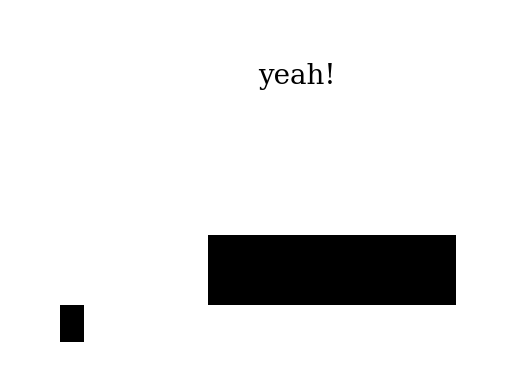

Python code for this plot:
"""Start developping here as in a sandbox.
Let's first use pseudo-"binary" codes stored and manipulated as python
strings for simplicity.
"""

# to subclass `str` in a lazy way
# https://stackoverflow.com/questions/46868085/
from collections import UserString
# to draw and export barcodes
import matplotlib.pyplot as plt
import matplotlib.patches as mpatches
from matplotlib.collections import PatchCollection
import numpy as np

class Code(UserString, str):
    """our python view on a EAN13 'code': a serie of bits stored as
    a plain string of 0 or 1

    >>> c = Code('001010')
    >>> c
    <001010>
    >>> # custom interface
    >>> c.flip
    <110101>
    >>> # usual `str` operators
    >>> c * 2
    <001010001010>
    >>> c + c
    <001010001010>
    """

    @property
    def flip(self):
        return Code(''.join(['1' if b == '0' else '0' for b in self]))

    def __repr__(self):
        return "<{}>".format(self.data)


class EAN13Data(object):
    """Holds static information about EAN13 encoding
    For information:
    https://fr.wikipedia.org/wiki/Code-barres_EAN
    https://en.wikipedia.org/wiki/International_Article_Number
    """

    white = Code('0')
    black = Code('1')
    length = 13

    # "elements" of encoding, alternance of lengths
    A_lengths = {
          '0': '3211',
          '1': '2221',
          '2': '2122',
          '3': '1411',
          '4': '1132',
          '5': '1231',
          '6': '1114',
          '7': '1312',
          '8': '1213',
          '9': '3112',
          'first': white, # color of first bar
        }
    C_lengths = A_lengths.copy()
    C_lengths['first'] = black
    B_lengths = {
            '0': '1123',
            '1': '1222',
            '2': '2212',
            '3': '1141',
            '4': '2311',
            '5': '1321',
            '6': '4111',
            '7': '2131',
            '8': '3121',
            '9': '2113',
            'first': white, # color of first bar
            }
    guards = {'normal': Code('101'),
              'central': Code('01010')}
    for k, v in guards.copy().items(): # add shortcuts
        guards[k[0]] = v

    def _lengths_to_code(dico):
        """Convert one above dictionnary of lengths to an actual
        dictionnary of code
        """
        res = {}
        color = dico.pop('first')
        for i, lens in dico.items():
            seq = Code('')
            for l in lens:
                seq += color * int(l)
                color = color.flip
            res[i] = seq
        return res

    # actual element codes for each numbers or guards
    elements = {
            'n': guards['normal'],
            'A': _lengths_to_code(A_lengths),
            'B': _lengths_to_code(B_lengths),
            'c': guards['central'],
            'C': _lengths_to_code(C_lengths),
            }

    # "structure" of the EAN13 code, in terms of A-B-C alternance,
    # depending on its first number:
    structure = {
            '0': 'AAAAAA',
            '1': 'AABABB',
            '2': 'AABBAB',
            '3': 'AABBBA',
            '4': 'ABAABB',
            '5': 'ABBAAB',
            '6': 'ABBBAA',
            '7': 'ABABAB',
            '8': 'ABABBA',
            '9': 'ABBABA',
            }
    structure = {i: 'n{}cCCCCCCn'.format(v) for i, v in structure.items()}


class EAN13(object):
    """Embed EAN13 code concept.. still a sandbox.
    'id': stands for the numeric [0-9]digits value of the code
    'code': stands for its binary "bars" value [0-1]digits values

    >>> c = EAN13(978294019961)
    >>> c.checksum
    '7'
    >>> c = EAN13(9782940199617) # allright if you already know it.
    >>> c
    EAN13:9-782940-199617
    10101110110001001001101100010110011101000110101010110011011101001110100101000011001101000100101
    >>> c.code_dashed
    '101-0111011-0001001-0011011-0001011-0011101-0001101-01010-1100110-1110100-1110100-1010000-1100110-1000100-101'
    >>> c.structure
    'nABBABAcCCCCCCn'
    """

    def _encode(self):
        """translate id to a binary code, also fill structure and
        dissociated elements information
        called during __init__
        """
        data = EAN13Data
        digits = list(self.id)
        # first digit in encoded as code structure
        first = digits.pop(0)
        structure = data.structure[first]
        # now just read it :)
        code = Code('')
        elements = []
        for element in structure:
            if element in data.guards:
                elt_cd = data.elements[element]
            else:
                elt_cd = data.elements[element][digits.pop(0)]
            elements.append(elt_cd)
            code += elt_cd
        self.structure = structure
        self.code = code
        self.elements = elements

    def _compute_checksum(self):
        """compute and return the checksum
        """
        id = [int(c) for c in self.id[0:12]]
        hln = len(id) // 2 # half length
        odds = [id[2 * i] for i in range(hln)]
        evens = [id[(2 * i) + 1] for i in range(hln)]
        checksum = 3 * sum(evens) + sum(odds)
        checksum = 10 - (checksum % 10)
        return str(checksum)

    def __init__(self, id):
        """Create and store the code, given as an int
        """
        id_len = EAN13Data.length
        id = str(id).zfill(id_len - 1)
        self.id = id
        # if not present, compute checksum, if present, check it :)
        cs = self._compute_checksum() # reads self.id
        l = len(id)
        if l < id_len:
            self.id += cs
        elif id[-1:] != cs:
            raise ValueError('Wrong length or checksum !')
        # not all wrong cases are handled, we'e all consenting adults here
        self.checksum = cs
        self._encode() # reads self.id

    def __repr__(self):
        return "EAN13:{}\n{}".format(self.id_dashed, self.code)

    @property
    def id_dashed(self):
        """for clarity, return id with dashes
        """
        id = self.id
        return "{}-{}-{}".format(id[0], id[1:7], id[7:13])

    @property
    def code_dashed(self):
        """for clarity, return code with dashes between each elements
        """
        return '-'.join(self.elements)


# open new blank figure
fig, ax = plt.subplots()
plt.axis('off')

# handle rectangles
bars = []
bar = mpatches.Rectangle(np.array([.1, .1]), 0.05, 0.1, ec=None, fc='black')
bars.append(bar)
bar = mpatches.Rectangle(np.array([.4, .2]), 0.5, 0.19, ec=None, fc='black')
bars.append(bar)
for bar in bars:
    ax.add_patch(bar)

# handle text
plt.text(.5, .8, 'yeah!', family='serif', size=20)

# export and print!
plt.savefig('test.pdf')
plt.show()

